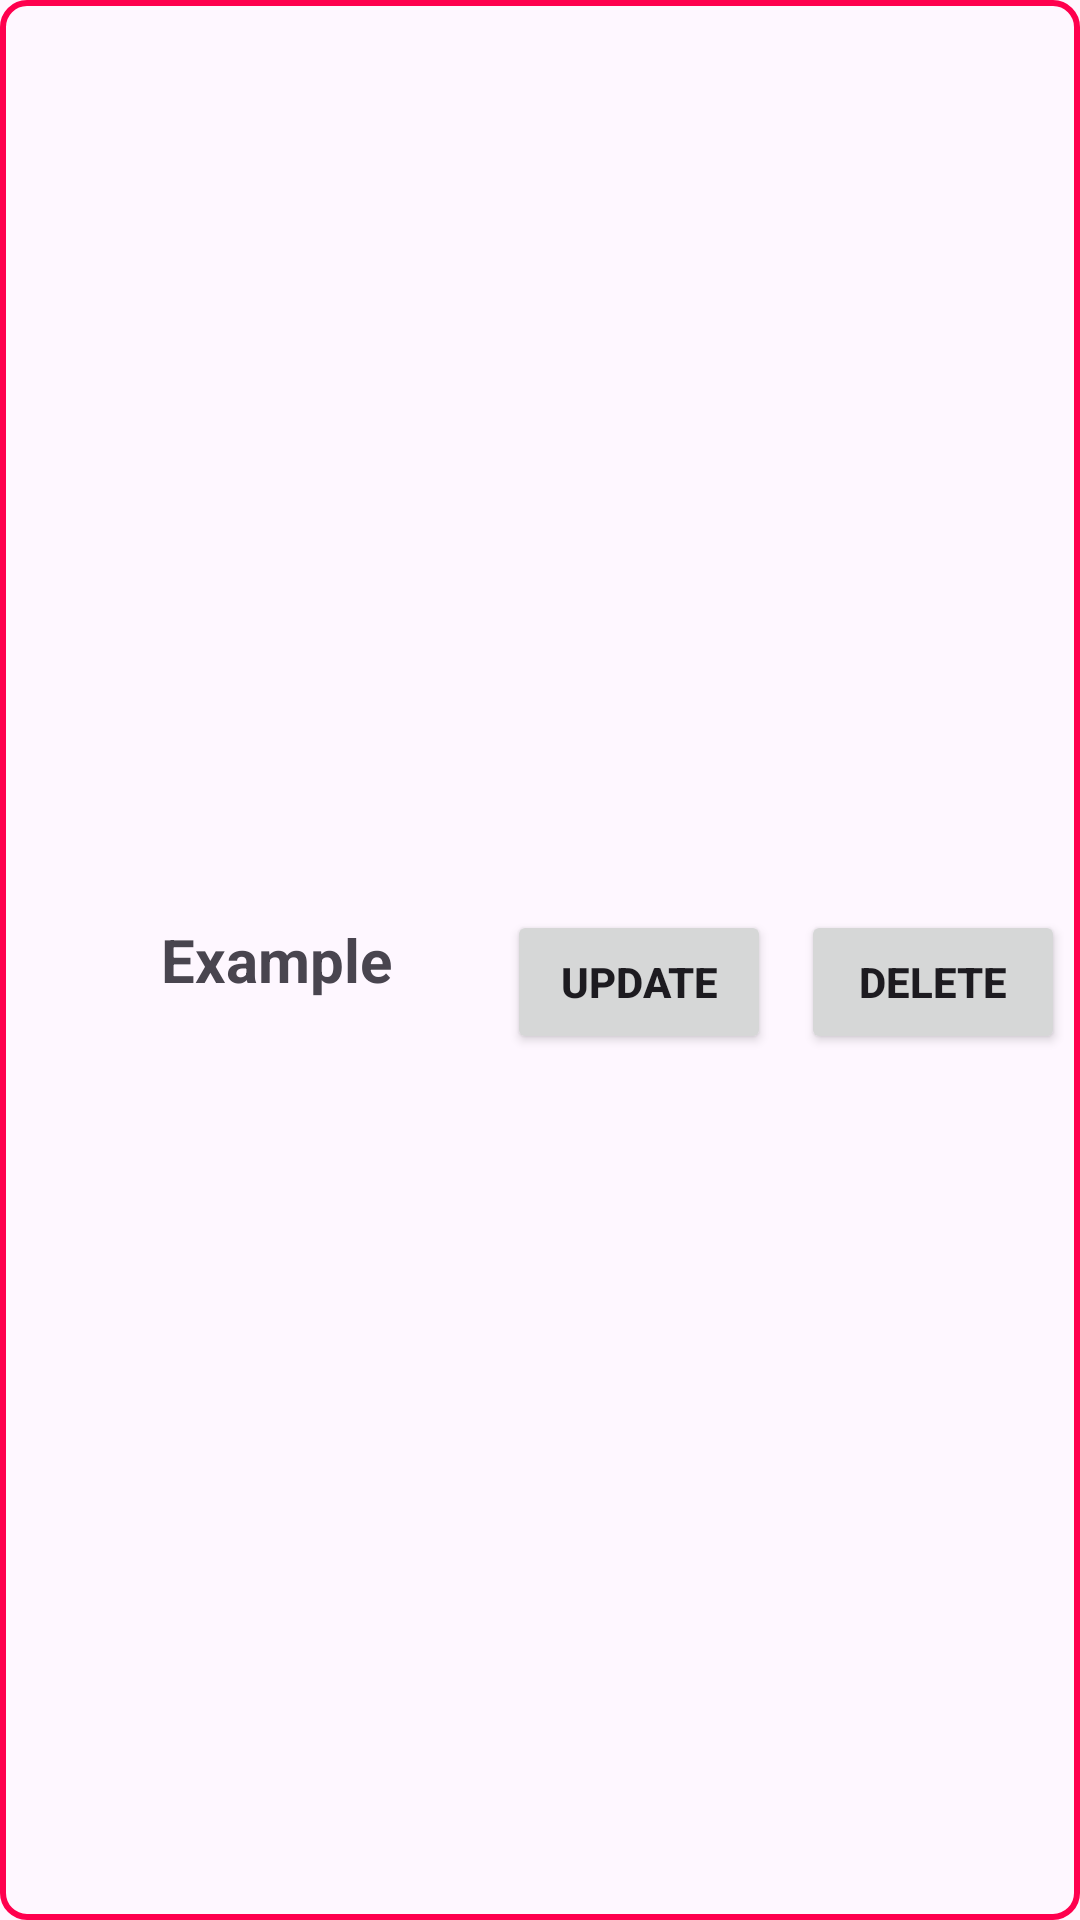

Write the Android layout XML for this screen, with the resource values it uses.
<!-- AndroidManifest.xml: application theme Theme.MiniProject -->
<!-- res/layout/user_list.xml -->
<?xml version="1.0" encoding="utf-8"?>
<LinearLayout xmlns:android="http://schemas.android.com/apk/res/android"
    android:layout_width="match_parent"
    android:layout_height="wrap_content"
    android:orientation="horizontal"
    android:background="@drawable/custom_cardview"
    android:layout_marginBottom="20dp"
    android:layout_marginLeft="20dp"
    android:layout_marginRight="20dp">

    <TextView
        android:id="@+id/usernameTextView"
        android:layout_width="0dp"
        android:layout_height="match_parent"
        android:layout_weight="1"
        android:text="Example"
        android:textSize="20sp"
        android:textStyle="bold"
        android:paddingStart="20dp"
        android:gravity="center"/>

    <Button
        android:id="@+id/updateButton"
        android:layout_width="wrap_content"
        android:layout_height="wrap_content"
        android:text="Update"
        android:textStyle="bold"
        android:layout_margin="5dp"/>

    <Button
        android:id="@+id/deleteButton"
        android:layout_width="wrap_content"
        android:layout_height="wrap_content"
        android:text="Delete"
        android:textStyle="bold"
        android:layout_margin="5dp"/>
</LinearLayout>
<!-- resources referenced by this layout -->
<resources>
  <!-- drawable custom_cardview (drawable) -->
  <shape xmlns:android="http://schemas.android.com/apk/res/android"
      android:shape="rectangle">
      <solid android:color="@android:color/transparent" />
      <stroke
          android:width="2dp"
          android:color="@color/red" />
      <corners android:radius="8dp" />
  </shape>
  <style name="Theme.MiniProject" parent="Base.Theme.MiniProject" />
  <color name="red">#ff004e</color>
  <style name="Base.Theme.MiniProject" parent="Theme.Material3.DayNight.NoActionBar">
          
          
          <item name="colorPrimary">@color/red</item>
      </style>
</resources>
